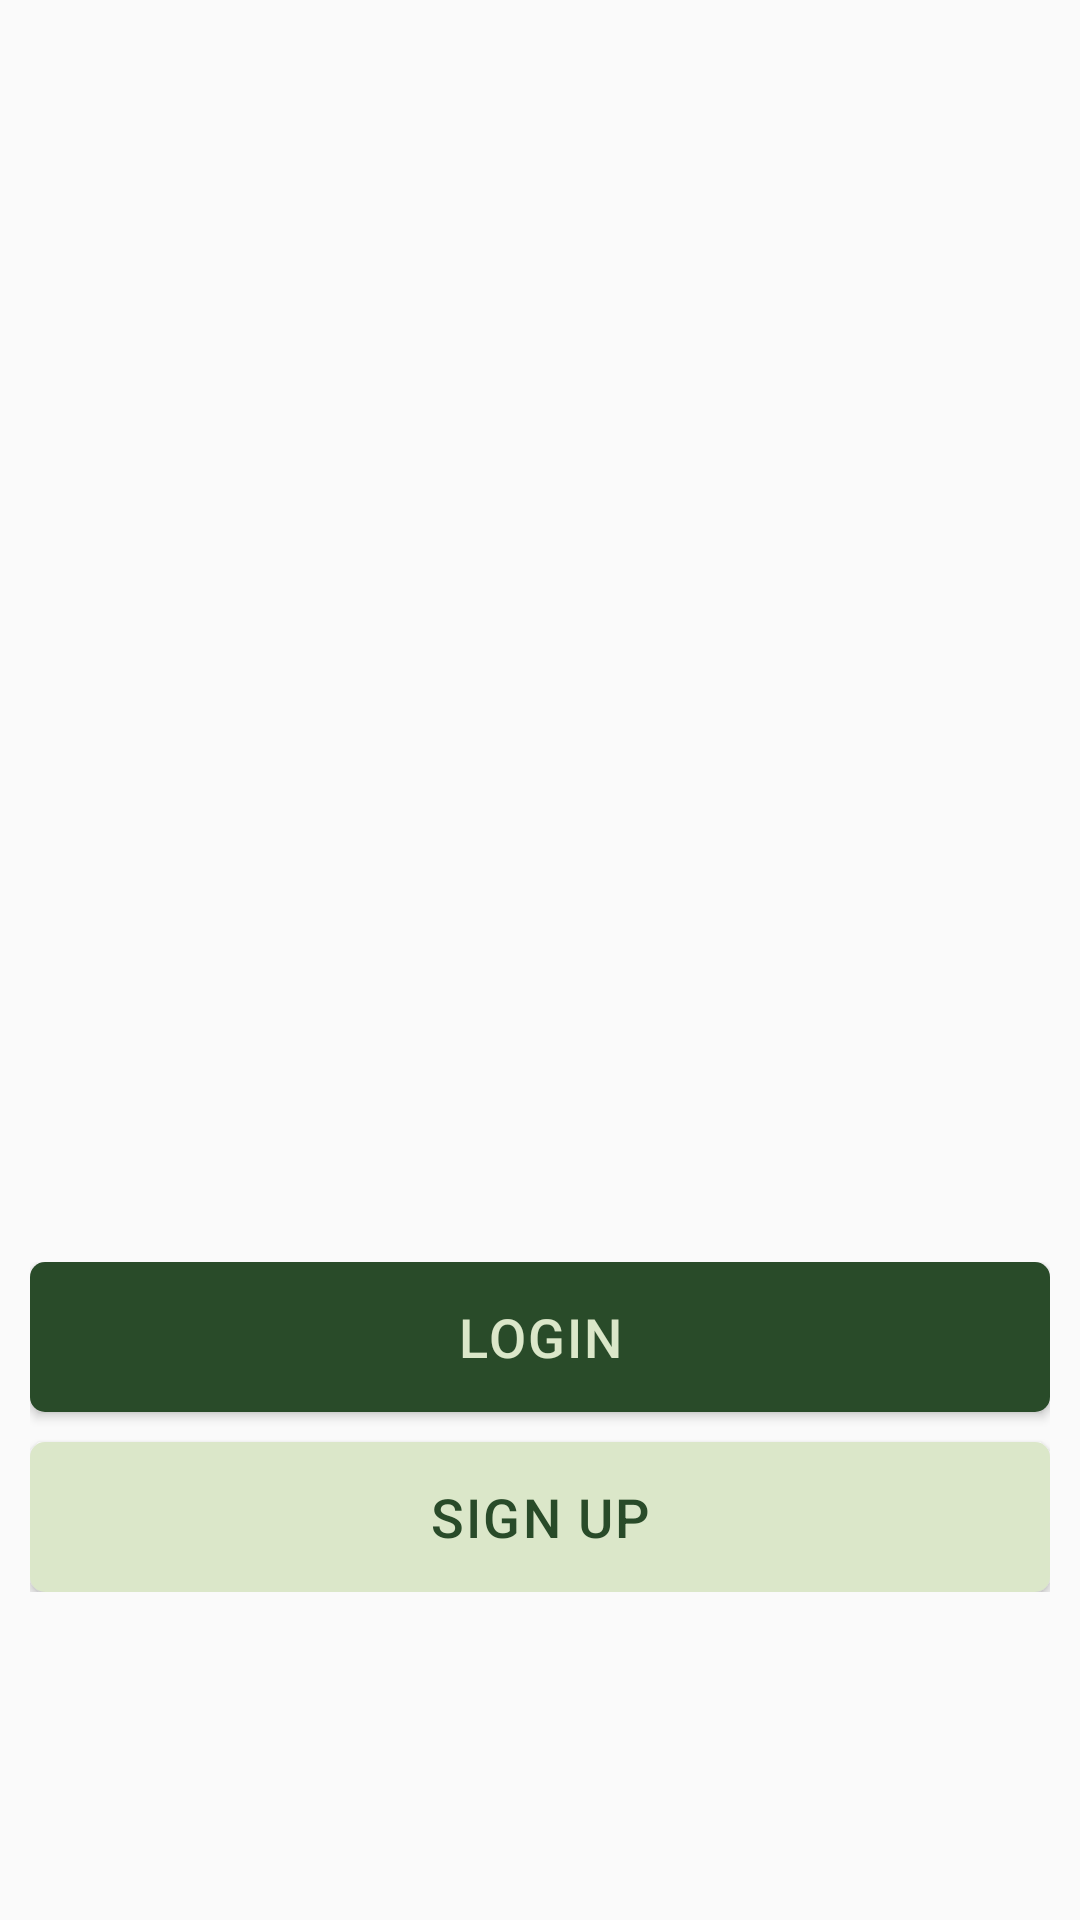

Write the Android layout XML for this screen, with the resource values it uses.
<!-- AndroidManifest.xml: application theme Theme.FastEats -->
<!-- res/layout/activity_main.xml -->
<?xml version="1.0" encoding="utf-8"?>
<androidx.constraintlayout.widget.ConstraintLayout xmlns:android="http://schemas.android.com/apk/res/android"
    xmlns:app="http://schemas.android.com/apk/res-auto"
    xmlns:tools="http://schemas.android.com/tools"
    android:layout_width="match_parent"
    android:layout_height="match_parent"
    android:background="@drawable/burger"
    android:padding="10dp"
    tools:context=".MainActivity">

    <LinearLayout
        android:id="@+id/linearLayout"
        android:layout_width="match_parent"
        android:layout_height="wrap_content"
        android:gravity="center"
        android:orientation="vertical"
        app:layout_constraintBottom_toBottomOf="parent"
        app:layout_constraintTop_toTopOf="parent"
        app:layout_constraintVertical_bias="0.805"
        tools:layout_editor_absoluteX="16dp">

        <Button
            android:id="@+id/login_redirect"
            android:layout_width="match_parent"
            android:layout_height="50dp"
            android:background="@drawable/primary_button"
            android:fontFamily="sans-serif-medium"
            android:letterSpacing="0.04"
            android:padding="10dp"
            android:text="@string/login"
            android:textAlignment="center"
            android:textColor="#DBE7C9"
            android:textSize="18sp"
            android:textStyle="normal" />

        <Button
            android:id="@+id/sign_up_redirect"
            android:layout_width="match_parent"
            android:layout_height="50dp"
            android:layout_marginTop="10dp"
            android:background="@drawable/secondary_button"
            android:fontFamily="sans-serif-medium"
            android:letterSpacing="0.04"
            android:padding="10dp"
            android:text="@string/sign_up"
            android:textAlignment="center"
            android:textColor="#294B29"
            android:textSize="18sp"
            android:textStyle="normal" />

    </LinearLayout>

</androidx.constraintlayout.widget.ConstraintLayout>
<!-- resources referenced by this layout -->
<resources>
  <!-- drawable primary_button (drawable) -->
  <?xml version="1.0" encoding="utf-8"?>
  <selector xmlns:android="http://schemas.android.com/apk/res/android">
  <item>
      <shape android:shape="rectangle">
          <corners android:radius="5dp"/>
          <solid android:color="#294B29" />
      </shape>
  </item>
  </selector>
  <!-- drawable secondary_button (drawable) -->
  <?xml version="1.0" encoding="utf-8"?>
  <selector xmlns:android="http://schemas.android.com/apk/res/android">
  <item>
      <shape android:shape="rectangle">
          <solid android:color="#DBE7C9"/>
          <corners android:radius="5dp"/>
      </shape>
  </item>
  </selector>
  <string name="login">Login</string>
  <string name="sign_up">Sign Up</string>
  <style name="Theme.FastEats" parent="Base.Theme.FastEats" />
  <style name="Base.Theme.FastEats" parent="Theme.AppCompat.Light.NoActionBar">
          
          
      </style>
</resources>
